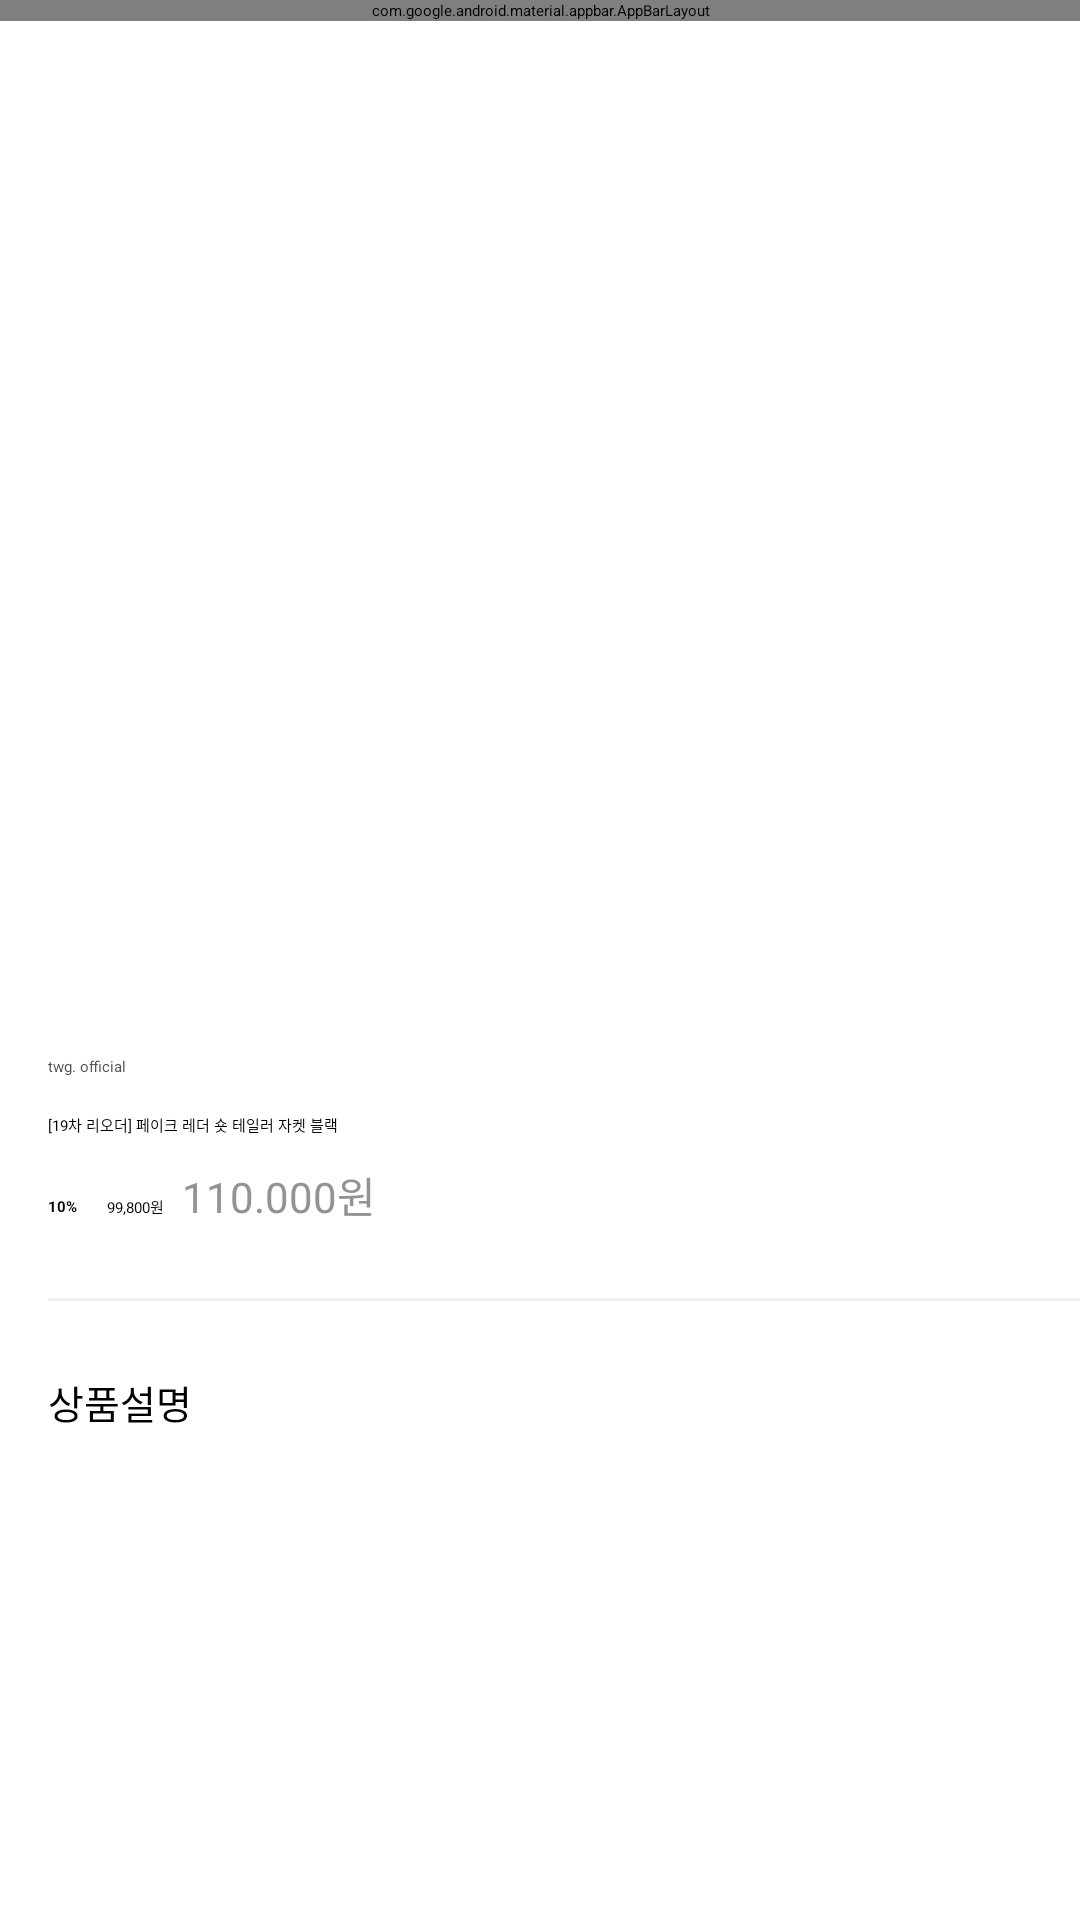

The Android layout XML behind this screen, and the referenced resources:
<!-- AndroidManifest.xml: application theme Theme.Shoppiandroid -->
<!-- res/layout/activity_product_detail.xml -->
<?xml version="1.0" encoding="utf-8"?>
<androidx.coordinatorlayout.widget.CoordinatorLayout xmlns:android="http://schemas.android.com/apk/res/android"
    xmlns:app="http://schemas.android.com/apk/res-auto"
    android:layout_width="match_parent"
    android:layout_height="match_parent">

<com.google.android.material.appbar.AppBarLayout
    android:layout_width="match_parent"
    android:layout_height="wrap_content"
    android:background="@color/shoppi_white"

    >

    <androidx.appcompat.widget.Toolbar
        android:id="@+id/toolbar_product_detail"
        android:layout_width="match_parent"
        android:layout_height="wrap_content"
        app:navigationIcon="@drawable/ic_gnb_back"
        app:layout_scrollFlags="scroll|enterAlways"
        app:layout_constraintTop_toTopOf="parent"

        />
</com.google.android.material.appbar.AppBarLayout>

    <androidx.core.widget.NestedScrollView
        android:layout_width="match_parent"
        android:layout_height="match_parent"
        app:layout_behavior="com.google.android.material.appbar.AppBarLayout$ScrollingViewBehavior"
        >




    <androidx.constraintlayout.widget.ConstraintLayout
        android:layout_width="match_parent"
        android:layout_height="wrap_content">


        <ImageView
            android:id="@+id/iv_product_detail_thumnail"
            android:layout_width="0dp"
            android:layout_height="0dp"
            android:layout_marginStart="16dp"
            android:layout_marginEnd="16dp"
            android:contentDescription="@string/description_product_detail"
            android:src="@drawable/img_pdp_top_01"
            app:layout_constraintDimensionRatio="w,2:2"
            app:layout_constraintEnd_toEndOf="parent"
            app:layout_constraintStart_toStartOf="parent"
            app:layout_constraintTop_toTopOf="parent"

            />


        <TextView
            android:id="@+id/tv_product_detail_brand_name"
            style="@style/TextSubtitle3.Grey03"
            android:layout_width="0dp"
            android:layout_height="wrap_content"
            android:layout_marginStart="16dp"
            android:layout_marginEnd="16dp"
            android:layout_marginTop="24dp"
            android:text="twg. official"
            app:layout_constraintEnd_toEndOf="parent"
            app:layout_constraintStart_toStartOf="parent"
            app:layout_constraintTop_toBottomOf="@+id/iv_product_detail_thumnail"

            />

        <TextView
            android:id="@+id/tv_product_detail_label"
            style="@style/TextMedium"
            android:layout_width="0dp"
            android:layout_height="wrap_content"
            android:layout_marginTop="12dp"
            android:layout_marginStart="16dp"
            android:layout_marginEnd="16dp"
            android:text="[19차 리오더] 페이크 레더 숏 테일러 자켓 블랙"
            app:layout_constraintTop_toBottomOf="@id/tv_product_detail_brand_name"
            app:layout_constraintStart_toStartOf="parent"
            app:layout_constraintEnd_toEndOf="parent"
            />

        <TextView
            android:id="@+id/tv_product_detail_discount_rate"
            android:layout_width="wrap_content"
            android:layout_height="wrap_content"
            android:text="10%"
            style="@style/TextMedium.Purple.Bold"
            app:layout_constraintTop_toBottomOf="@id/tv_product_detail_label"
            app:layout_constraintStart_toStartOf="parent"
            android:layout_marginStart="16dp"
            android:layout_marginTop="20dp"
            />

        <TextView
            style="@style/TextMedium"
            android:id="@+id/tv_product_detail_discount_price"
            android:layout_width="wrap_content"
            android:layout_height="wrap_content"
            android:text="99,800원"
            android:layout_marginStart="10dp"
            app:layout_constraintStart_toEndOf="@id/tv_product_detail_discount_rate"
            app:layout_constraintTop_toTopOf="@id/tv_product_detail_discount_rate"
            app:layout_constraintBottom_toBottomOf="@id/tv_product_detail_discount_rate"
            />

        <TextView
            style="@style/TextSubtitle2.Gray05"
            android:id="@+id/tv_product_detail_price"
            android:layout_width="wrap_content"
            android:layout_height="wrap_content"
            android:text="110.000원"
            android:textSize="14sp"
            android:layout_marginStart="6dp"
            app:layout_constraintStart_toEndOf="@id/tv_product_detail_discount_price"
            app:layout_constraintBaseline_toBaselineOf="@id/tv_product_detail_discount_price"
            />


        <View
            android:id="@+id/view_divider_product"
            android:layout_width="0dp"
            android:layout_height="1dp"
            android:background="#eeeff1"
            app:layout_constraintTop_toBottomOf="@id/tv_product_detail_price"
            app:layout_constraintStart_toStartOf="parent"
            android:layout_marginStart="16dp"
            android:layout_marginTop="24dp"



            />


           <TextView
               style="@style/TextSubtitle3"
               android:id="@+id/tv_product_detail_image_title"
               android:layout_width="wrap_content"
               android:layout_height="wrap_content"
               android:text="@string/title_product_detail_image"
               app:layout_constraintTop_toBottomOf="@id/view_divider_product"
               app:layout_constraintStart_toStartOf="parent"
               android:layout_marginStart="16dp"
               android:layout_marginTop="24dp"
               />

        <ImageView
            android:layout_width="0dp"
            android:layout_height="wrap_content"
            app:layout_constraintTop_toBottomOf="@id/tv_product_detail_image_title"
            app:layout_constraintStart_toStartOf="parent"
            app:layout_constraintEnd_toEndOf="parent"
            android:src="@drawable/img_pdp_top_01"
            android:scaleType="centerCrop"
            app:layout_constraintBottom_toBottomOf="parent"
            android:layout_marginBottom="50dp"
            android:layout_marginTop="24dp"
            android:contentDescription="@string/descriptoo_product_detail_title"
            />

    </androidx.constraintlayout.widget.ConstraintLayout>

</androidx.core.widget.NestedScrollView>


</androidx.coordinatorlayout.widget.CoordinatorLayout>
<!-- resources referenced by this layout -->
<resources>
  <color name="shoppi_white">#ffffff</color>
  <string name="description_product_detail">상품 상세 대표 이미지</string>
  <string name="descriptoo_product_detail_title">상품 상세 이미지</string>
  <string name="title_product_detail_image">상품설명</string>
  <style name="TextMedium" parent="TextAppearance.AppCompat.Medium">
          <item name="android:textColor">@color/shoppi_black_01</item>
      </style>
  <style name="TextMedium.Purple.Bold">
          <item name="android:textStyle">bold</item>
      </style>
  <style name="TextSubtitle2.Gray05" parent="TextAppearance.MaterialComponents.Subtitle2">
          <item name="android:textColor">@color/shoppi_grey_05</item>
      </style>
  <style name="TextSubtitle3">
          <item name="android:textSize">13sp</item>
          <item name="android:textColor">@color/shoppi_black_01</item>
      </style>
  <style name="TextSubtitle3.Grey03">
          <item name="android:textColor">@color/shoppi_grey_03</item>
      </style>
  <color name="shoppi_black_01">#000000</color>
  <color name="shoppi_grey_05">#939393</color>
  <color name="shoppi_grey_03">#555555</color>
</resources>
